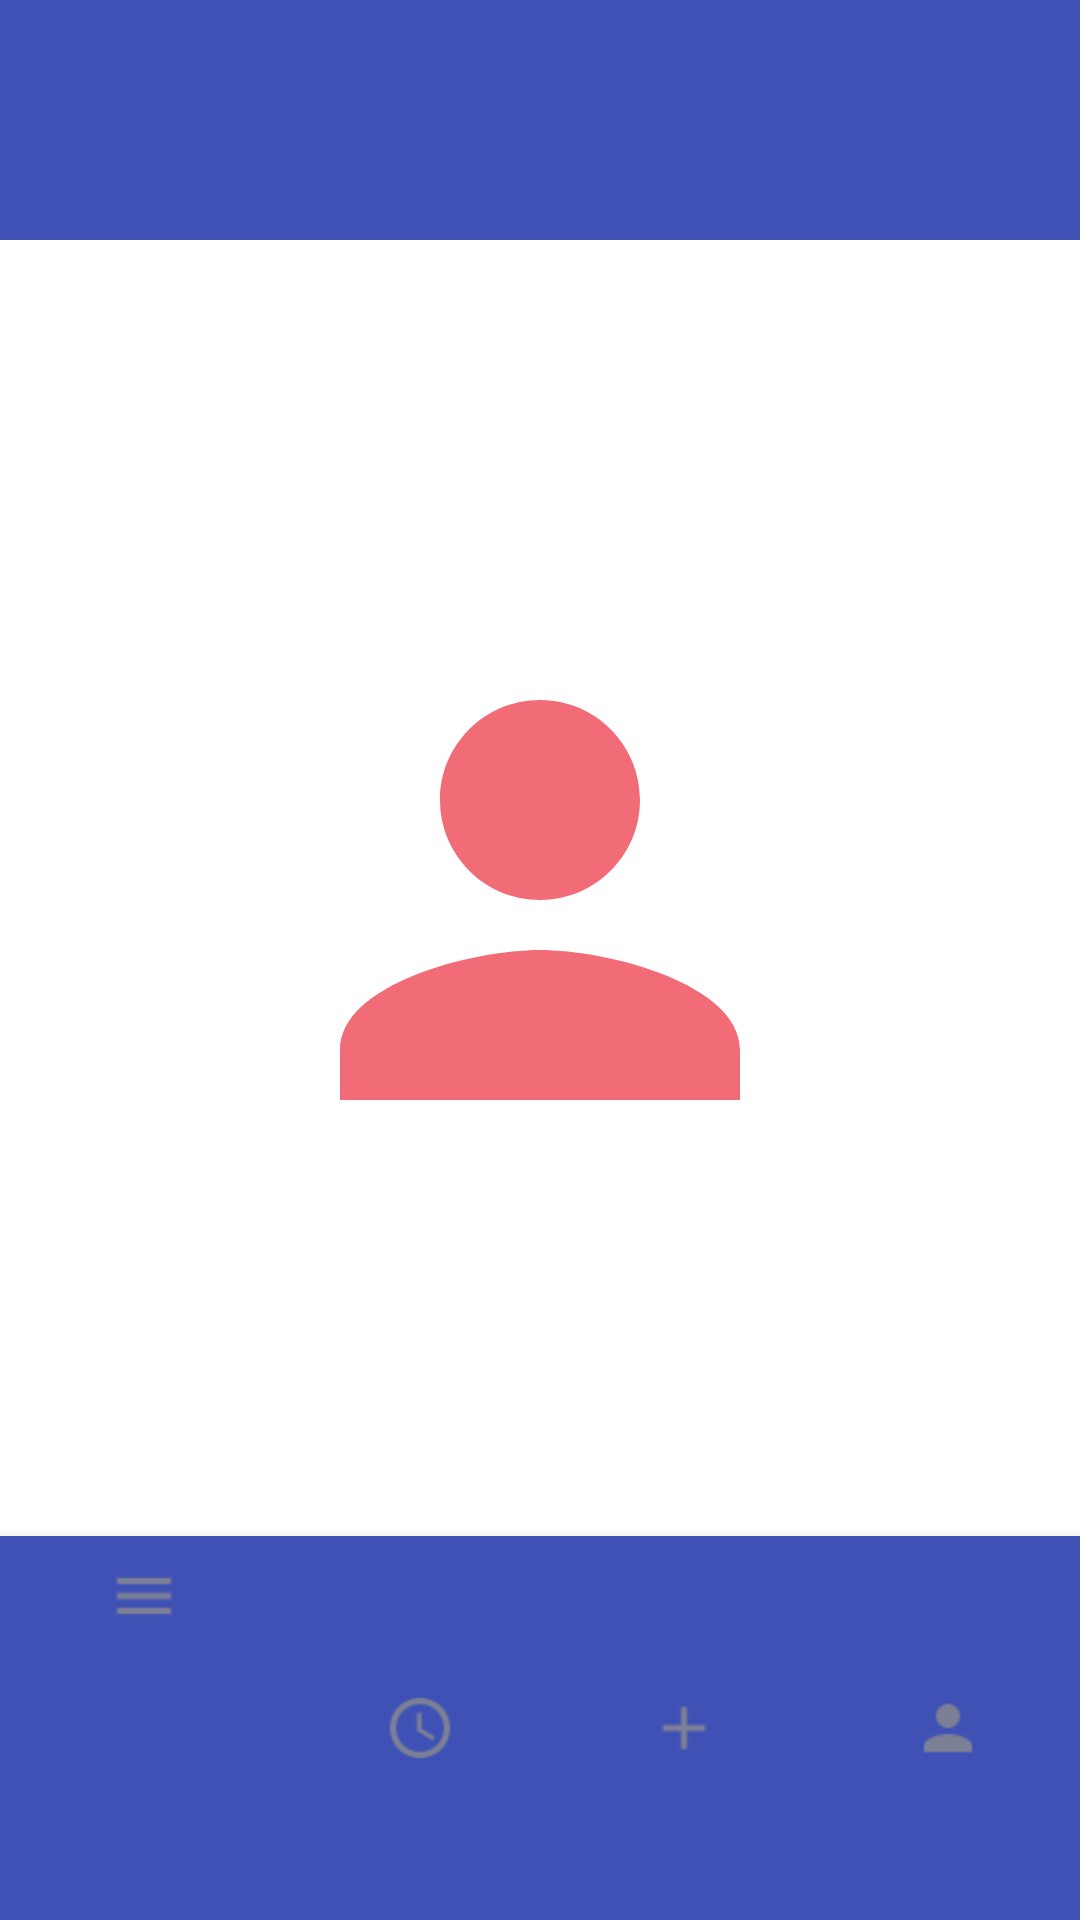

Android layout source for this screen:
<!-- AndroidManifest.xml: application theme AppTheme.NoActionBar -->
<!-- res/layout/activity_avatarchange.xml -->
<?xml version="1.0" encoding="utf-8"?>
<RelativeLayout xmlns:android="http://schemas.android.com/apk/res/android"
    xmlns:app="http://schemas.android.com/apk/res-auto"
    android:id="@+id/layout_avatarchange"
    xmlns:tools="http://schemas.android.com/tools"
    android:orientation="vertical"
    android:layout_width="match_parent"
    android:layout_height="match_parent"
    android:background="@color/colorPrimaryDark"
    >


    <RelativeLayout
        android:layout_width="match_parent"
        android:layout_height="260dp">

        <LinearLayout
            android:layout_width="match_parent"
            android:layout_height="80dp"
            android:background="@drawable/background_primary_blue"
            android:orientation="vertical">

        </LinearLayout>

    </RelativeLayout>
    <ImageView
        android:id="@+id/avatar_change"
        android:layout_width="match_parent"
        android:layout_height="240dp"
        android:layout_gravity="center"
        android:layout_marginLeft="80dp"
        android:layout_marginRight="80dp"
        android:layout_marginTop="180dp"
        android:src="@drawable/ic_person_black_24dp"
        android:orientation="vertical">
    </ImageView>

    <android.support.design.widget.BottomNavigationView
        android:id="@+id/bottom_navigation"
        android:layout_width="match_parent"
        android:layout_height="match_parent"
        android:layout_marginTop="512dp"
        android:layout_gravity="bottom"
        app:itemBackground="@color/colorPrimary"
        app:itemIconTint="@drawable/nav_item_color_state"
        app:itemTextColor="@drawable/nav_item_color_state"
        app:menu="@menu/bottom_navigation_main"
        >
    </android.support.design.widget.BottomNavigationView>
</RelativeLayout>
<!-- resources referenced by this layout -->
<resources>
  <color name="colorPrimary">#3F51B5</color>
  <color name="colorPrimaryDark">#ffffff</color>
  <!-- drawable background_primary_blue (drawable) -->
  <?xml version="1.0" encoding="utf-8"?>
  <shape
      xmlns:android="http://schemas.android.com/apk/res/android">
  
      <corners
          android:radius="0dp" />
  
      <padding
          android:left="2dp"
          android:right="2dp"
          android:top="2dp"
          android:bottom="2dp"/>
  
      <solid android:color="@color/colorPrimary"/>
  
  </shape>
  <!-- drawable ic_person_black_24dp (drawable) -->
  <vector xmlns:android="http://schemas.android.com/apk/res/android"
          android:width="24dp"
          android:height="24dp"
          android:viewportWidth="24.0"
          android:viewportHeight="24.0">
      <path
          android:fillColor="#f26c78"
          android:pathData="M12,12c2.21,0 4,-1.79 4,-4s-1.79,-4 -4,-4 -4,1.79 -4,4 1.79,4 4,4zM12,14c-2.67,0 -8,1.34 -8,4v2h16v-2c0,-2.66 -5.33,-4 -8,-4z"/>
  </vector>
  <style name="AppTheme.NoActionBar">
          <item name="windowActionBar">false</item>
          <item name="windowNoTitle">true</item>
      </style>
</resources>
